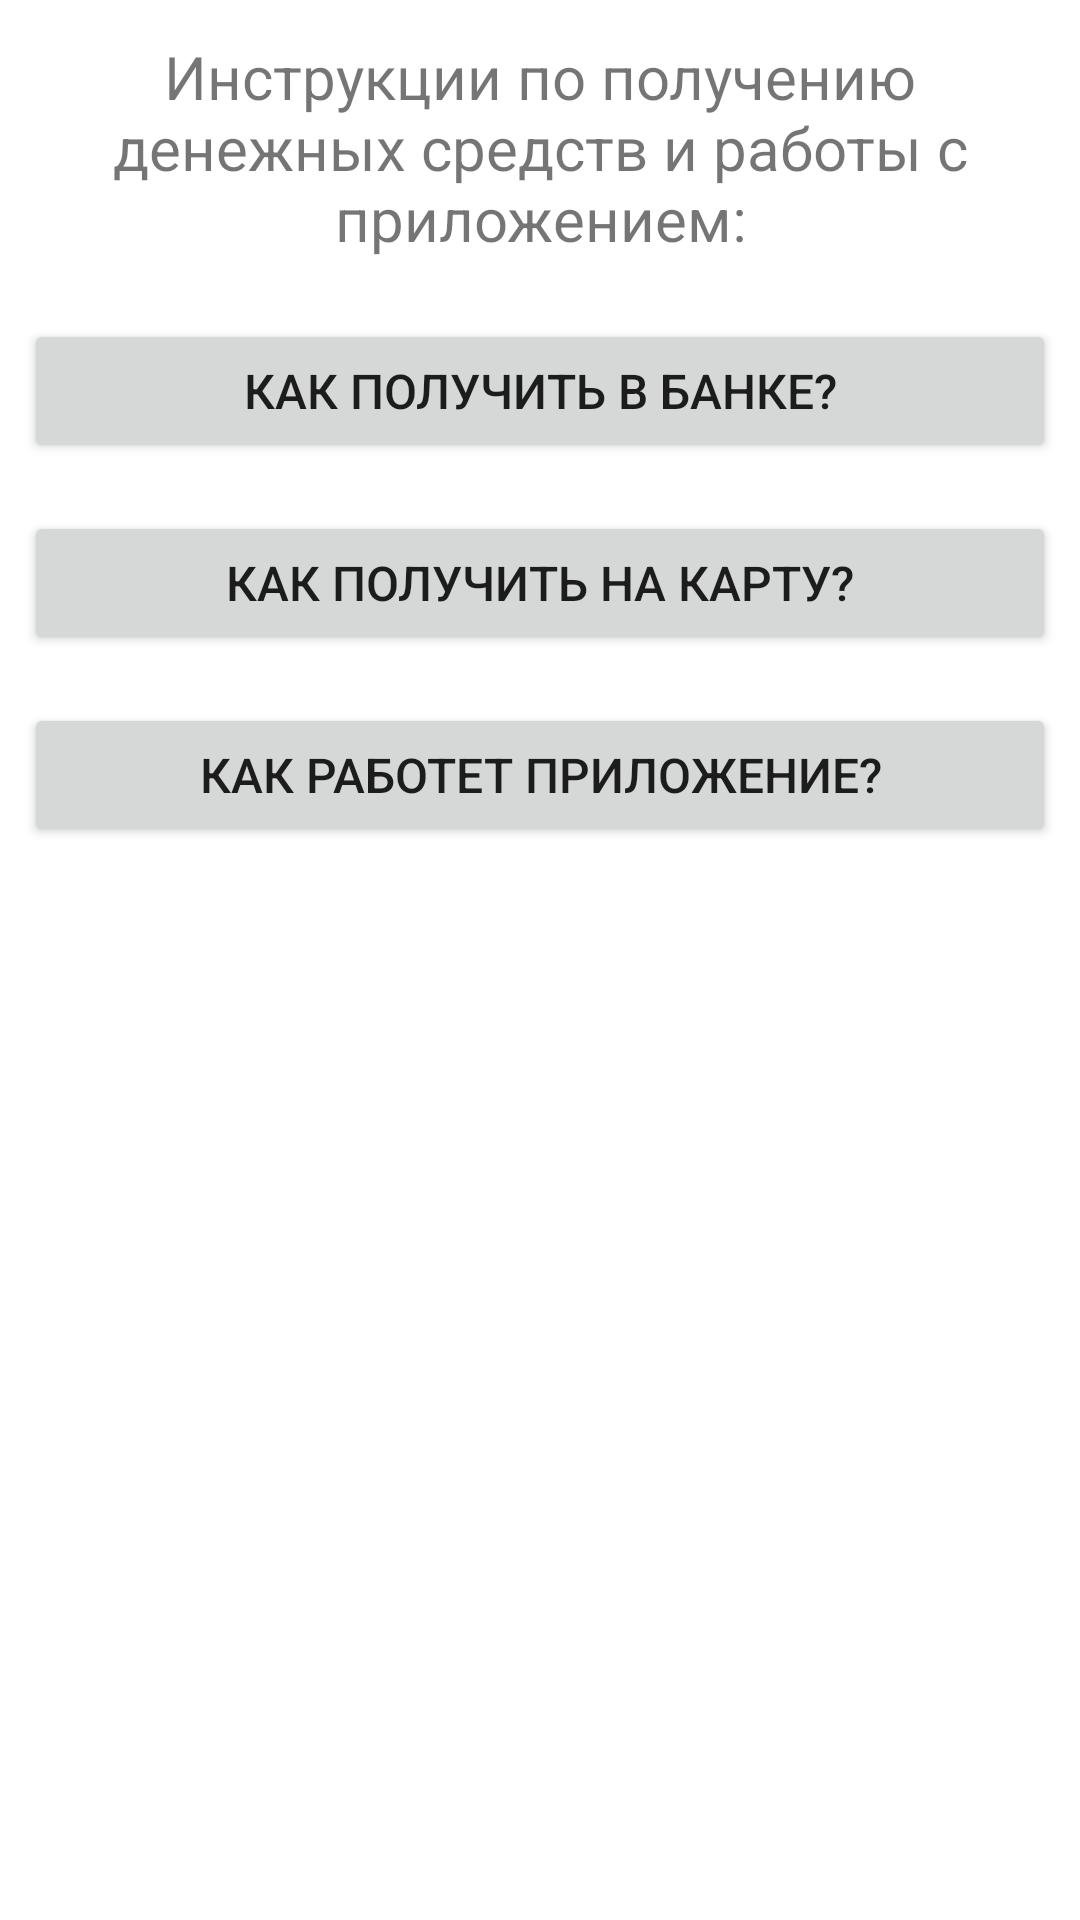

Produce the Android XML layout that renders to this screen, including the resource entries it uses.
<!-- AndroidManifest.xml: application theme Theme.KorneevApp -->
<!-- res/layout/fragment_profile.xml -->
<?xml version="1.0" encoding="utf-8"?>
<ScrollView xmlns:android="http://schemas.android.com/apk/res/android"
    android:layout_width="match_parent"
    android:layout_height="match_parent"
    android:layout_margin="16dp"
    android:orientation="vertical">

    <LinearLayout
        android:layout_width="match_parent"
        android:layout_height="wrap_content"
        android:orientation="vertical">

        <TextView
            android:id="@+id/guide_title"
            style="@style/textView"
            android:layout_width="match_parent"
            android:layout_height="wrap_content"
            android:text="@string/profile_title"
            android:textAlignment="center" />

        <Button
            android:id="@+id/start_cash_guide_button"
            style="@style/button"
            android:layout_width="match_parent"
            android:layout_height="wrap_content"
            android:text="@string/profile_cash_guide_button" />

        <Button
            android:id="@+id/start_card_guide_button"
            style="@style/button"
            android:layout_width="match_parent"
            android:layout_height="wrap_content"
            android:text="@string/profile_card_guide_button" />

        <Button
            android:id="@+id/start_guide_button"
            style="@style/button"
            android:layout_width="match_parent"
            android:layout_height="wrap_content"
            android:text="@string/profile_main_guide_button" />
    </LinearLayout>
</ScrollView>
<!-- resources referenced by this layout -->
<resources>
  <string name="profile_card_guide_button">Как получить на карту?</string>
  <string name="profile_cash_guide_button">Как получить в банке?</string>
  <string name="profile_main_guide_button">Как работет приложение?</string>
  <string name="profile_title">Инструкции по получению денежных средств и работы с приложением:</string>
  <style name="button">
          <item name="android:padding">4dp</item>
          <item name="android:textSize">16sp</item>
          <item name="android:layout_margin">8dp</item>
      </style>
  <style name="textView">
          <item name="android:padding">4dp</item>
          <item name="android:textSize">20sp</item>
          <item name="android:layout_margin">8dp</item>
      </style>
  <style name="Theme.KorneevApp" parent="Theme.MaterialComponents.DayNight.DarkActionBar">
          
          <item name="colorPrimary">@color/purple_500</item>
          <item name="colorPrimaryVariant">@color/purple_700</item>
          <item name="colorOnPrimary">@color/white</item>
          
          <item name="colorSecondary">@color/teal_200</item>
          <item name="colorSecondaryVariant">@color/teal_700</item>
          <item name="colorOnSecondary">@color/black</item>
          
          <item name="android:statusBarColor" tools:targetApi="l">?attr/colorPrimaryVariant</item>
          
      </style>
  <!-- not gathered from this repository: default colours our renderer supplied (Android Studio template values) -->
  <color name="purple_500">#FF6200EE</color>
  <color name="purple_700">#FF3700B3</color>
  <color name="teal_200">#FF03DAC5</color>
  <color name="teal_700">#FF018786</color>
  <color name="black">#FF000000</color>
  <color name="white">#FFFFFFFF</color>
</resources>
